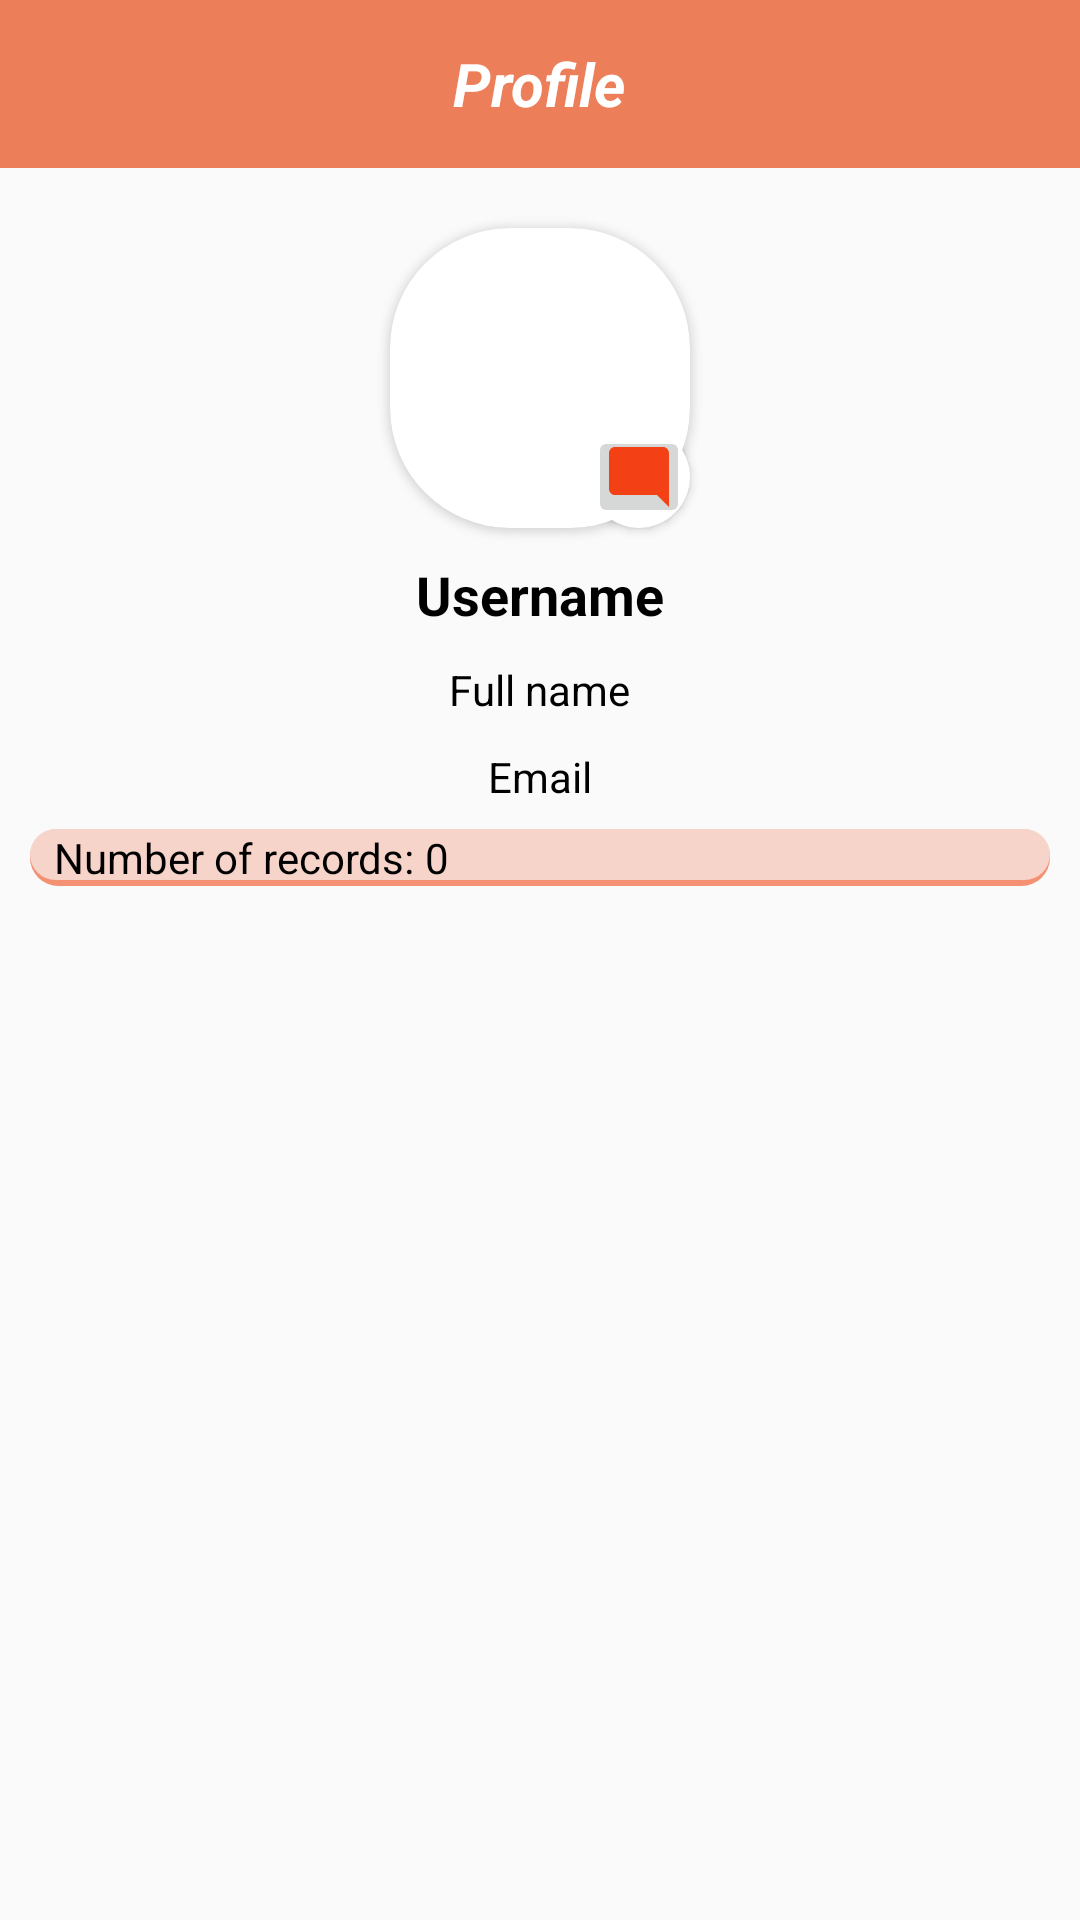

Write the Android layout XML for this screen, with the resource values it uses.
<!-- AndroidManifest.xml: application theme AppTheme.NoActionBar -->
<!-- res/layout/activity_users_profiles.xml -->
<?xml version="1.0" encoding="utf-8"?>
<RelativeLayout xmlns:android="http://schemas.android.com/apk/res/android"
    xmlns:app="http://schemas.android.com/apk/res-auto"
    xmlns:tools="http://schemas.android.com/tools"
    android:layout_width="match_parent"
    android:layout_height="match_parent"
    tools:context=".UserProfileActivity">

    <RelativeLayout
        android:id="@+id/toolBarLayout"
        android:layout_width="match_parent"
        android:layout_height="?actionBarSize"
        android:background="@color/light_orange">

        <ImageButton
            android:id="@+id/backBtn"
            android:layout_width="wrap_content"
            android:layout_height="wrap_content"
            android:src="@drawable/ic_baseline_arrow_back_24"
            android:layout_centerVertical="true"
            android:background="@null"
            android:layout_marginStart="10dp"/>

        <TextView
            android:id="@+id/toolBarTitle"
            android:layout_width="wrap_content"
            android:layout_height="wrap_content"
            android:text="Profile"
            android:textColor="@color/white"
            android:layout_centerInParent="true"
            android:textStyle="italic|bold"
            android:textSize="20sp"/>

    </RelativeLayout>

    <androidx.cardview.widget.CardView
        android:id="@+id/cardViewIcon"
        android:layout_width="wrap_content"
        android:layout_height="wrap_content"
        android:layout_below="@+id/toolBarLayout"
        android:layout_centerHorizontal="true"
        android:layout_marginTop="20dp"
        android:layout_marginEnd="8dp"
        app:cardCornerRadius="40dp">

        <ImageView
            android:id="@+id/account_image"
            android:layout_width="100dp"
            android:layout_height="100dp"
            android:layout_gravity="center_vertical"
            android:adjustViewBounds="true"
            android:src="@drawable/icon_profile2" />
    </androidx.cardview.widget.CardView>

    <androidx.cardview.widget.CardView
        android:id="@+id/cv_icon_chat"
        android:layout_width="wrap_content"
        android:layout_height="wrap_content"
        android:layout_alignEnd="@+id/cardViewIcon"
        android:layout_alignBottom="@+id/cardViewIcon"
        android:layout_marginEnd="0dp"
        android:layout_marginBottom="0dp"
        app:cardCornerRadius="20dp">

        <ImageButton
            android:id="@+id/icon_chat"
            android:layout_width="match_parent"
            android:layout_height="match_parent"
            android:padding="5dp"
            android:layout_gravity="right|bottom"
            android:src="@drawable/ic_baseline_mode_comment_24" />
    </androidx.cardview.widget.CardView>

    <TextView
        android:id="@+id/username"
        android:layout_width="wrap_content"
        android:layout_height="wrap_content"
        android:layout_below="@+id/cardViewIcon"
        android:layout_centerHorizontal="true"
        android:layout_marginTop="10dp"
        android:text="Username"
        android:textSize="18sp"
        android:textStyle="bold"
        android:textColor="@color/black"/>

    <TextView
        android:id="@+id/user_Fullname"
        android:layout_width="wrap_content"
        android:layout_height="wrap_content"
        android:layout_below="@+id/username"
        android:layout_centerHorizontal="true"
        android:layout_marginTop="10dp"
        android:text="Full name"
        android:textSize="14sp"
        android:textColor="@color/black"/>

    <TextView
        android:id="@+id/user_email"
        android:layout_width="wrap_content"
        android:layout_height="wrap_content"
        android:layout_below="@+id/user_Fullname"
        android:layout_centerHorizontal="true"
        android:layout_marginTop="10dp"
        android:text="Email"
        android:textSize="14sp"
        android:textColor="@color/black"/>

    <LinearLayout
        android:id="@+id/layout_number_records"
        android:layout_width="match_parent"
        android:layout_height="wrap_content"
        android:orientation="horizontal"
        android:layout_marginTop="8dp"
        android:background="@drawable/bg_border_with_shadow"
        android:layout_marginStart="10dp"
        android:layout_marginEnd="10dp"
        android:layout_below="@+id/user_email">

        <TextView
            android:layout_width="wrap_content"
            android:layout_height="wrap_content"
            android:layout_marginStart="8dp"
            android:textColor="@color/black"
            android:text="Number of records: "/>

        <TextView
            android:id="@+id/tv_number_records"
            android:textColor="@color/black"
            android:text="0"
            android:layout_weight="1"
            android:layout_width="wrap_content"
            android:layout_height="wrap_content"/>

    </LinearLayout>

    <androidx.recyclerview.widget.RecyclerView
        android:id="@+id/rv_books_in_profile"
        android:layout_width="match_parent"
        android:layout_height="match_parent"
        android:layout_below="@+id/layout_number_records"
        android:layout_alignParentBottom="true"
        android:layout_marginStart="10dp"
        android:layout_marginTop="10dp"
        android:layout_marginEnd="10dp"
        android:layout_marginBottom="10dp"
        android:scrollbars="vertical" />


</RelativeLayout>
<!-- resources referenced by this layout -->
<resources>
  <color name="black">#FF000000</color>
  <color name="light_orange">#ED7E5A</color>
  <color name="white">#FFFFFFFF</color>
  <!-- drawable bg_border_with_shadow (drawable) -->
  <?xml version="1.0" encoding="utf-8"?>
  <layer-list xmlns:android="http://schemas.android.com/apk/res/android">
      <item>
          <shape android:shape="rectangle">
              <solid android:color="#F39172"/>
              <corners android:radius="30dp" />
          </shape>
      </item>
  
      <item
          android:left="0dp"
          android:right="0dp"
          android:top="0dp"
          android:bottom="2dp">
          <shape android:shape="rectangle">
              <solid android:color="#F7D4C9"/>
              <corners android:radius="30dp" />
          </shape>
      </item>
  </layer-list>
  <!-- drawable ic_baseline_mode_comment_24 (drawable) -->
  <vector android:height="24dp" android:tint="#F34015"
      android:viewportHeight="24" android:viewportWidth="24"
      android:width="24dp" xmlns:android="http://schemas.android.com/apk/res/android">
      <path android:fillColor="@android:color/white" android:pathData="M21.99,4c0,-1.1 -0.89,-2 -1.99,-2H4c-1.1,0 -2,0.9 -2,2v12c0,1.1 0.9,2 2,2h14l4,4 -0.01,-18z"/>
  </vector>
  <style name="AppTheme.NoActionBar" parent="Theme.AppCompat.Light.NoActionBar">
          <item name="android:windowDrawsSystemBarBackgrounds">true</item>
          <item name="android:statusBarColor">@color/orange</item>
          <item name="windowActionBar">false</item>
          <item name="windowNoTitle">true</item>
      </style>
  <color name="orange">#F6693B</color>
</resources>
